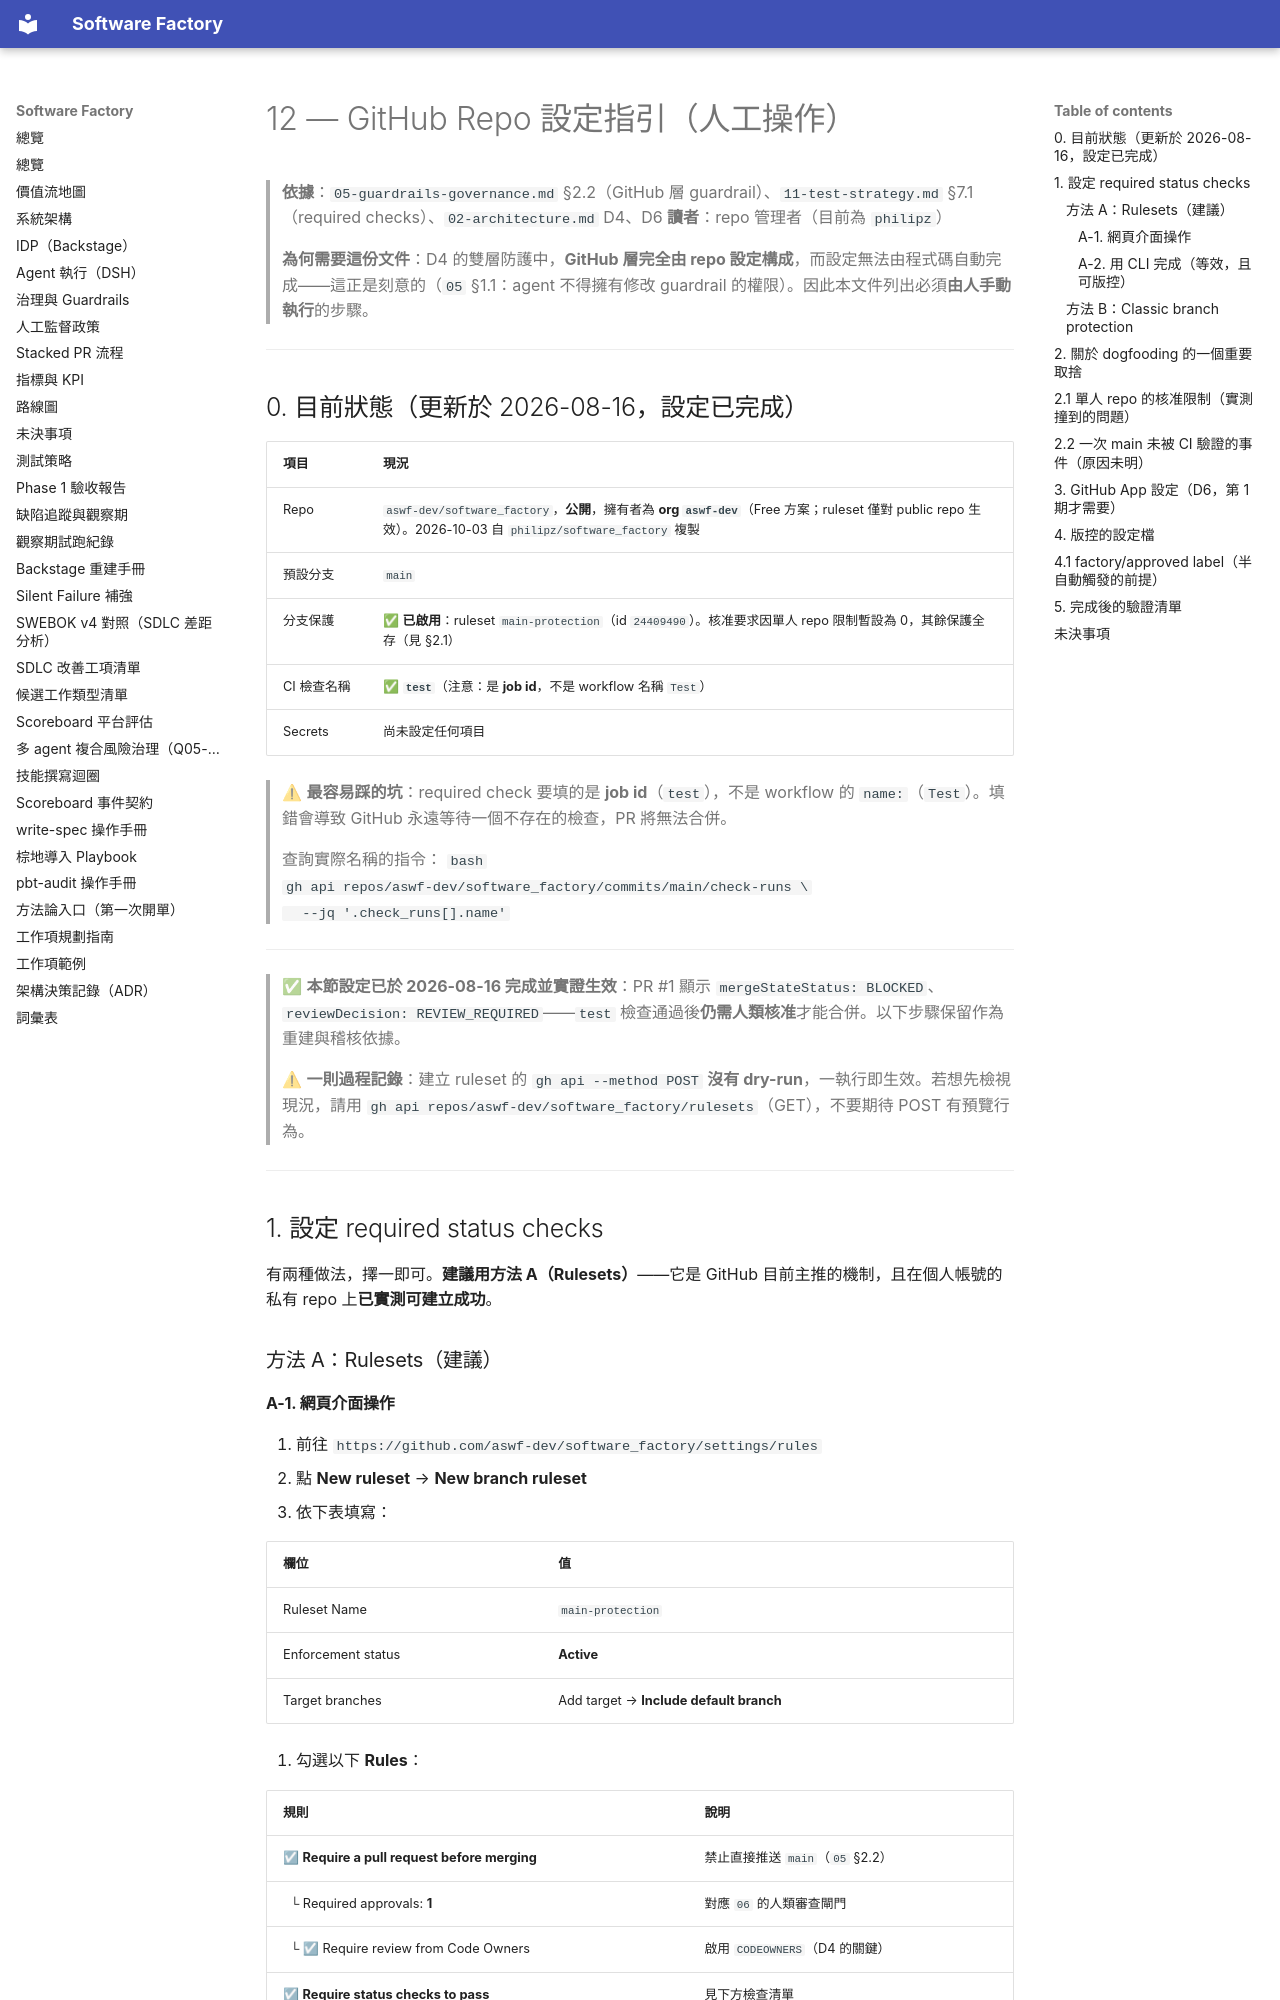

repository: aswf-dev/software_factory · page: 12-repo-settings-guide/index.html · generator: mkdocs

# 12 — GitHub Repo 設定指引（人工操作）

> **依據**：`05-guardrails-governance.md` §2.2（GitHub 層 guardrail）、`11-test-strategy.md` §7.1（required checks）、`02-architecture.md` D4、D6
> **讀者**：repo 管理者（目前為 `philipz`）
>
> **為何需要這份文件**：D4 的雙層防護中，**GitHub 層完全由 repo 設定構成**，而設定無法由程式碼自動完成——這正是刻意的（`05` §1.1：agent 不得擁有修改 guardrail 的權限）。因此本文件列出必須**由人手動執行**的步驟。

---

## 0. 目前狀態（更新於 2026-08-16，設定已完成）

| 項目 | 現況 |
|---|---|
| Repo | `aswf-dev/software_factory`，**公開**，擁有者為 **org `aswf-dev`**（Free 方案；ruleset 僅對 public repo 生效）。2026-10-03 自 `philipz/software_factory` 複製 |
| 預設分支 | `main` |
| 分支保護 | ✅ **已啟用**：ruleset `main-protection`（id `24409490`）。核准要求因單人 repo 限制暫設為 0，其餘保護全存（見 §2.1） |
| CI 檢查名稱 | ✅ **`test`**（注意：是 **job id**，不是 workflow 名稱 `Test`） |
| Secrets | 尚未設定任何項目 |

> ⚠ **最容易踩的坑**：required check 要填的是 **job id**（`test`），不是 workflow 的 `name:`（`Test`）。填錯會導致 GitHub 永遠等待一個不存在的檢查，PR 將無法合併。
>
> 查詢實際名稱的指令：
> ```bash
> gh api repos/aswf-dev/software_factory/commits/main/check-runs \
>   --jq '.check_runs[].name'
> ```

---

> ✅ **本節設定已於 2026-08-16 完成並實證生效**：PR #1 顯示 `mergeStateStatus: BLOCKED`、`reviewDecision: REVIEW_REQUIRED`——`test` 檢查通過後**仍需人類核准**才能合併。以下步驟保留作為重建與稽核依據。
>
> ⚠ **一則過程記錄**：建立 ruleset 的 `gh api --method POST` **沒有 dry-run**，一執行即生效。若想先檢視現況，請用 `gh api repos/aswf-dev/software_factory/rulesets`（GET），不要期待 POST 有預覽行為。

---

## 1. 設定 required status checks

有兩種做法，擇一即可。**建議用方法 A（Rulesets）**——它是 GitHub 目前主推的機制，且在個人帳號的私有 repo 上**已實測可建立成功**。

### 方法 A：Rulesets（建議）
